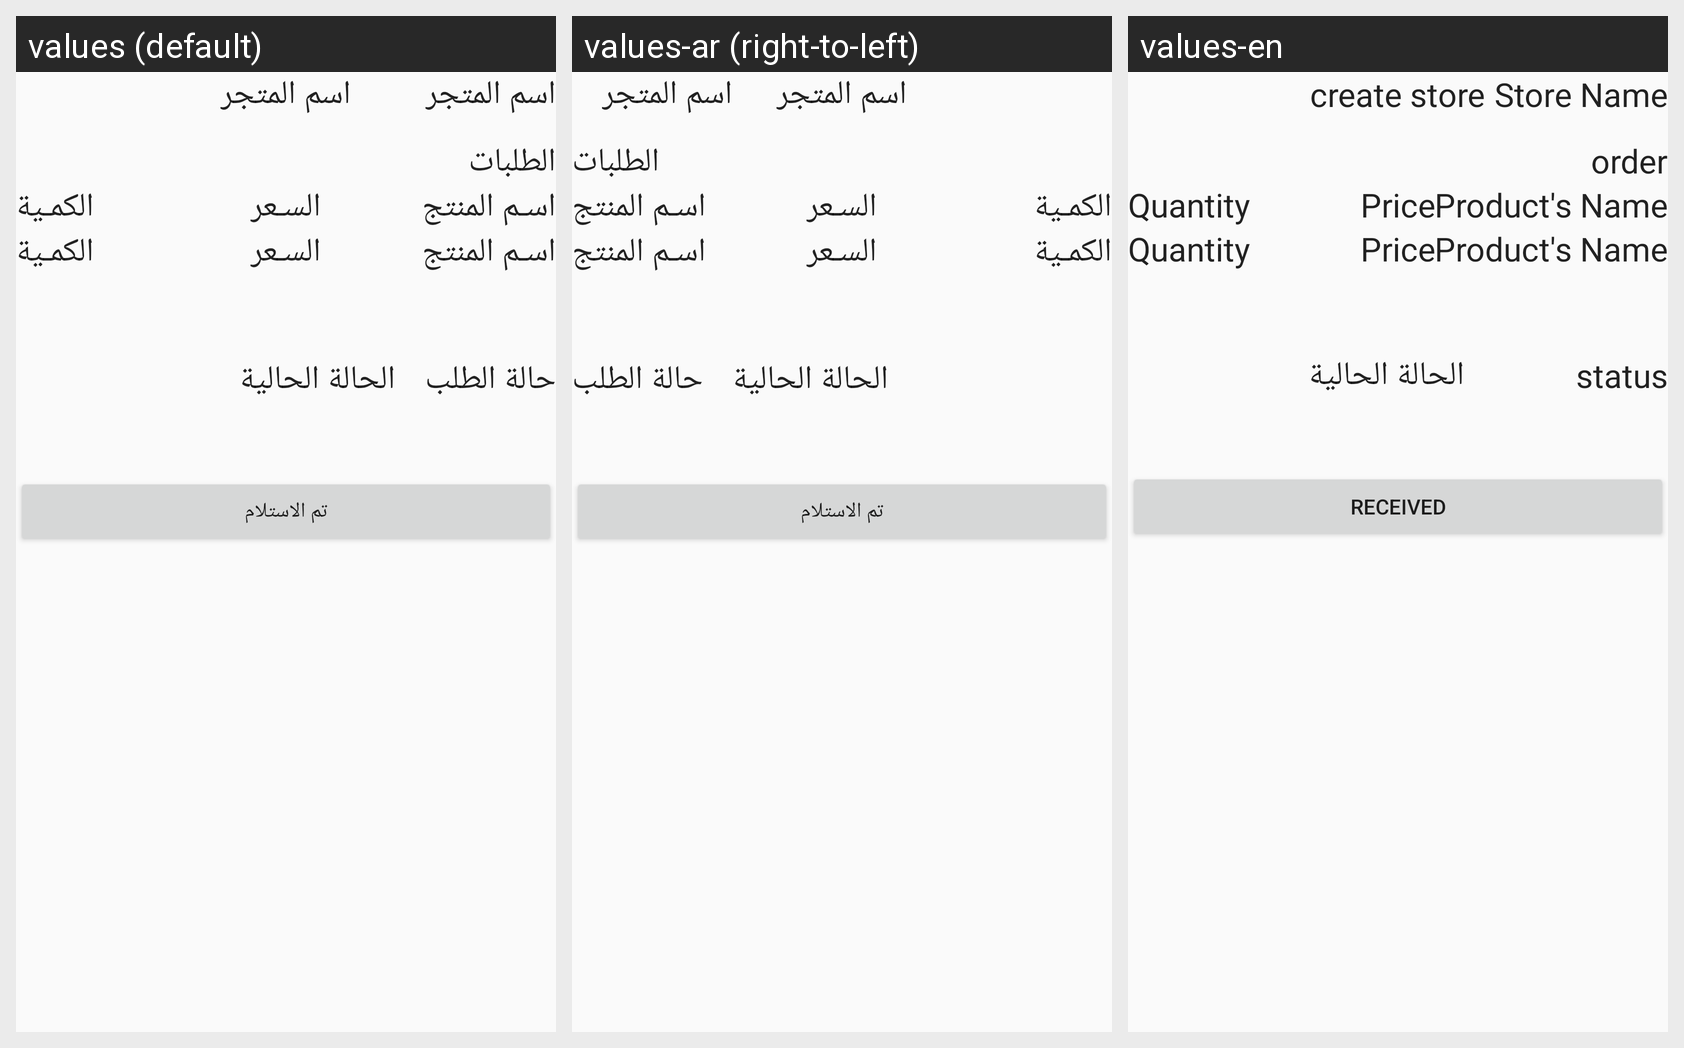

This grid shows one Android layout under several languages. Give, for every string resource on the screen, its name, the default text and each shown locale's text.
Android screen res/layout/list_tracking.xml rendered under 3 locales, left to right: values (default), values-ar (right-to-left), values-en. Device: Nexus 5 (rendered at 1080×1920; each locale shown at half size, 540×960, under a caption strip naming it); theme AppTheme.
Strings drawn on this screen, with the default value and each locale's value (text and hints the layout hard-codes, and strings that could not be matched under every locale, appear in the picture but are not listed):

store_name
  values: اسم المتجر
  values-ar: اسم المتجر  [not translated; the default value is used]
  values-en: Store Name

store
  values: اسم المتجر
  values-ar: اسم المتجر  [not translated; the default value is used]
  values-en: create store

order
  values: الطلبات
  values-ar: الطلبات  [not translated; the default value is used]
  values-en: order

product_name
  values: اسـم المنتج
  values-ar: اسـم المنتج  [not translated; the default value is used]
  values-en: Product's Name

product_price
  values: السـعر
  values-ar: السـعر  [not translated; the default value is used]
  values-en: Price

product_Quantity
  values: الكمـية
  values-ar: الكمـية  [not translated; the default value is used]
  values-en: Quantity

status
  values: حالة الطلب
  values-ar: حالة الطلب  [not translated; the default value is used]
  values-en: status

received
  values: تم الاستلام
  values-ar: تم الاستلام  [not translated; the default value is used]
  values-en: received
